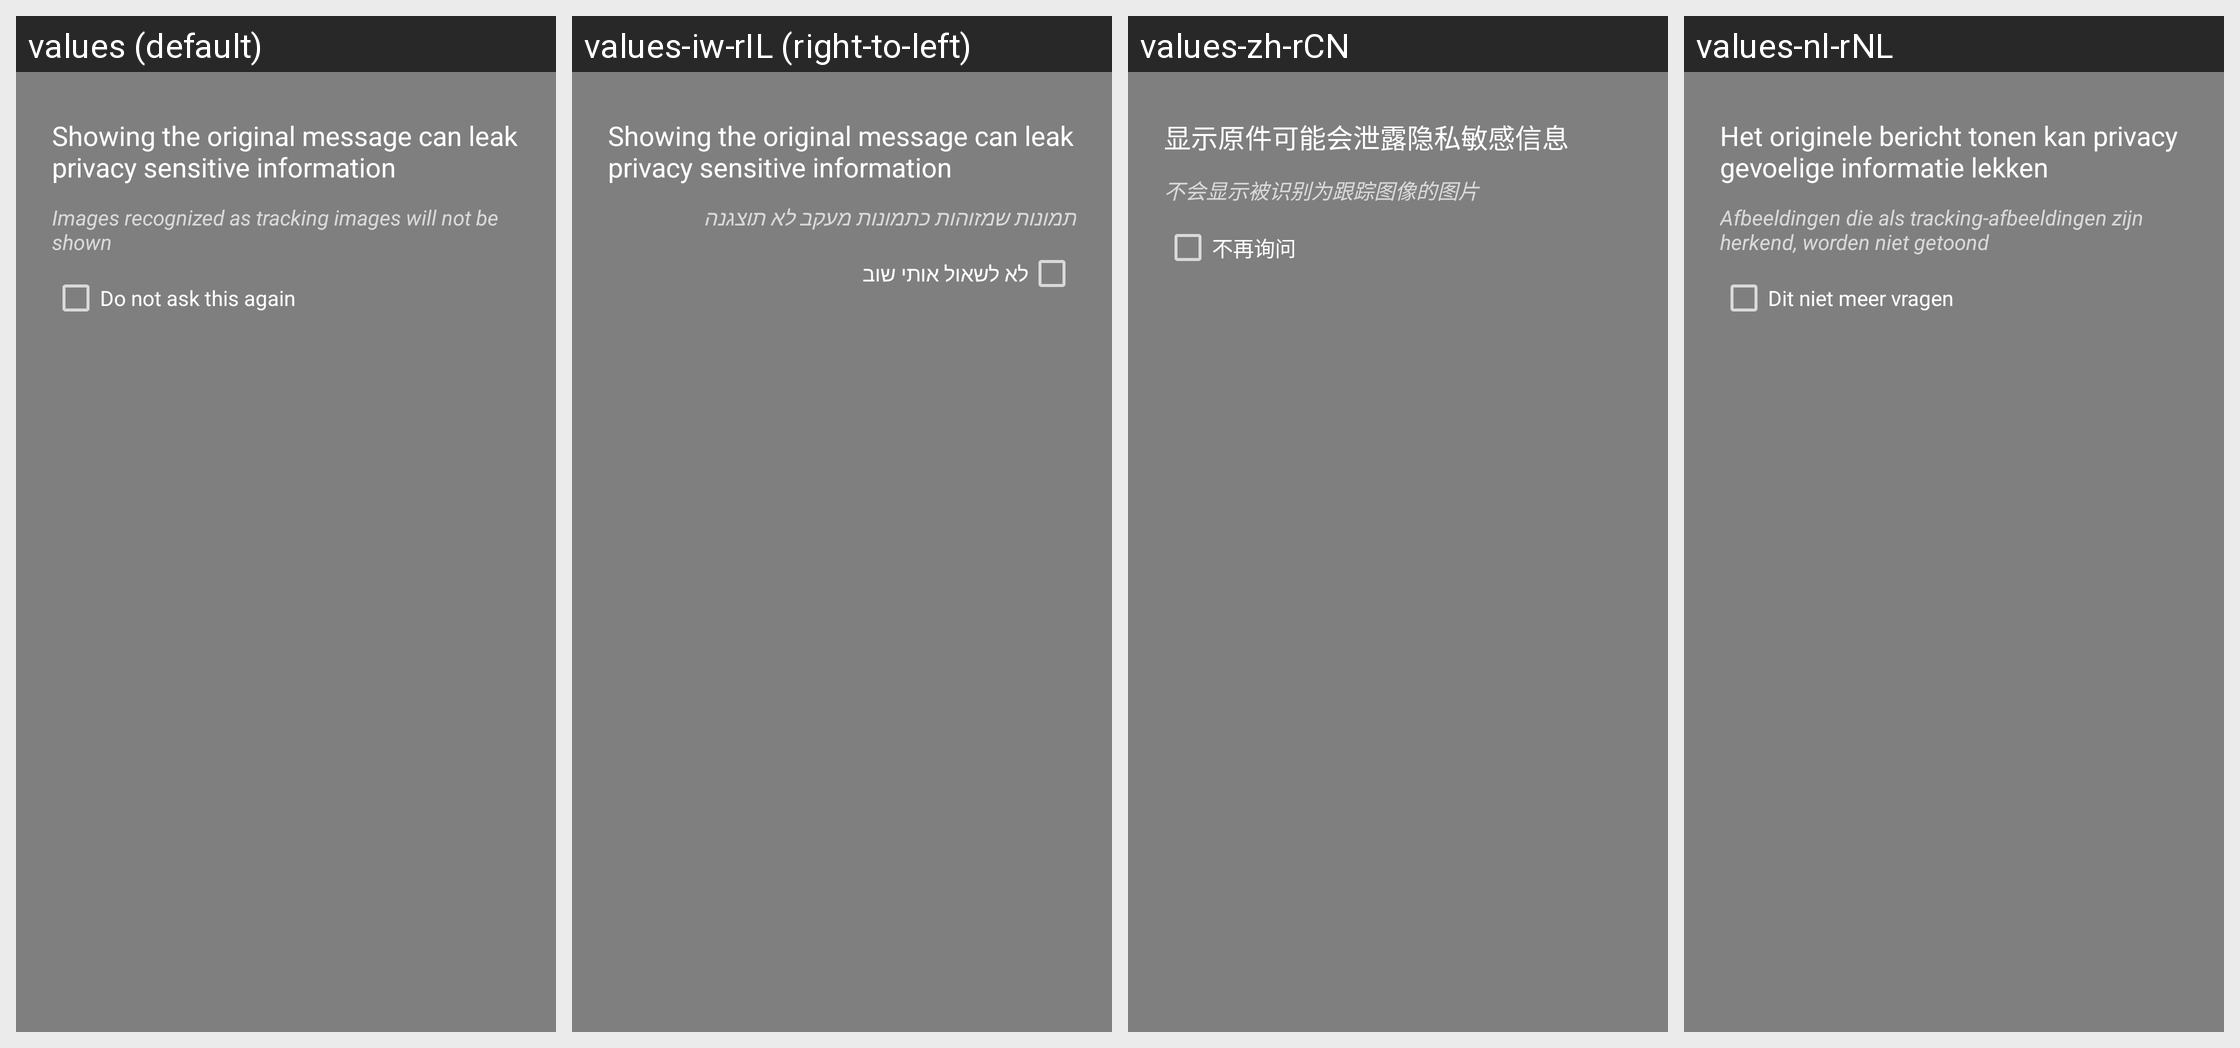

The same Android screen rendered under several of its app's locales, left to right. List the strings drawn on it with the default value and each locale's translation.
Android screen res/layout/dialog_ask_full.xml rendered under 4 locales, left to right: values (default), values-iw-rIL (right-to-left), values-zh-rCN, values-nl-rNL. Device: Nexus 5 (rendered at 1080×1920; each locale shown at half size, 540×960, under a caption strip naming it); theme Theme.AppCompat.TranslucentSplash.
Other locales in the repository, not shown: values-af, values-af-rZA, values-ar, values-ar-rBH, values-ar-rEG, values-ar-rSA, values-ar-rYE, values-az, values-az-rAZ, values-ba-rRU, values-be-rBY, values-bg-rBG, values-bn-rBD, values-bn-rIN, values-bs-rBA, values-ca, values-ca-rES, values-cs, values-cs-rCZ, values-da, values-da-rDK, values-de, values-de-rAT, values-de-rCH, values-de-rDE, values-de-rLI, values-el, values-el-rGR, values-en, values-en-rGB, values-es-rES, values-et-rEE, values-eu-rES, values-fa, values-fa-rIR, values-fi, values-fi-rFI, values-fr, values-fr-rCA, values-fr-rFR, values-fy-rNL, values-gl-rES, values-he, values-hi-rIN, values-hr-rHR, values-hu, values-hu-rHU, values-hy-rAM, values-in-rID, values-it, values-it-rIT, values-iw, values-ja, values-ja-rJP, values-ka-rGE, values-kk-rKZ, values-ko, values-ko-rKR, values-lt-rLT, values-lv-rLV, values-nb, values-nb-rNO, values-nl, values-nn-rNO, values-no, values-no-rNO, values-or-rIN, values-pl, values-pl-rPL, values-pt-rBR, values-pt-rPT, values-ro, values-ro-rRO, values-ru, values-ru-rRU, values-sat-rIN, values-si-rLK, values-sk-rSK, values-sl-rSI, values-sq-rAL, values-sr, values-sr-rSP, values-sv-rSE, values-szl-rPL, values-ta-rIN, values-tr, values-tr-rTR, values-tt-rRU, values-uk, values-uk-rUA, values-vi, values-vi-rVN, values-zh-rTW.
Strings drawn on this screen, with the default value and each locale's value (text and hints the layout hard-codes, and strings that could not be matched under every locale, appear in the picture but are not listed):

title_ask_show_image_hint
  values: Images recognized as tracking images will not be shown
  values-iw-rIL: תמונות שמזוהות כתמונות מעקב לא תוצגנה
  values-zh-rCN: 不会显示被识别为跟踪图像的图片
  values-nl-rNL: Afbeeldingen die als tracking-afbeeldingen zijn herkend, worden niet getoond

title_no_ask_again
  values: Do not ask this again
  values-iw-rIL: לא לשאול אותי שוב
  values-zh-rCN: 不再询问
  values-nl-rNL: Dit niet meer vragen
